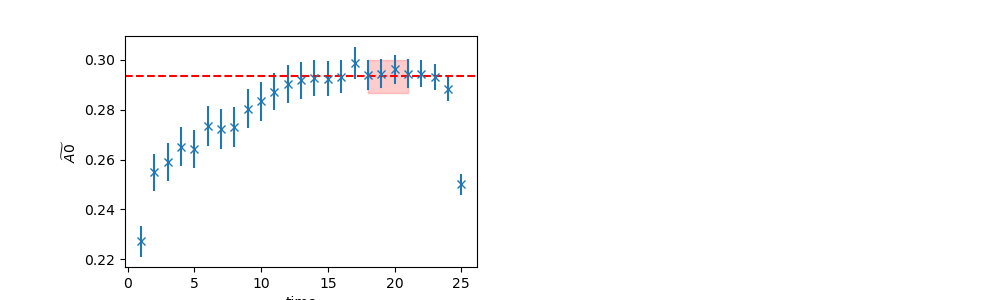

Values plotted in this chart, from the file beside it:
	EffectiveMass	Error	RegUp	RegLow
0	0.2934	0.006558	22	18
